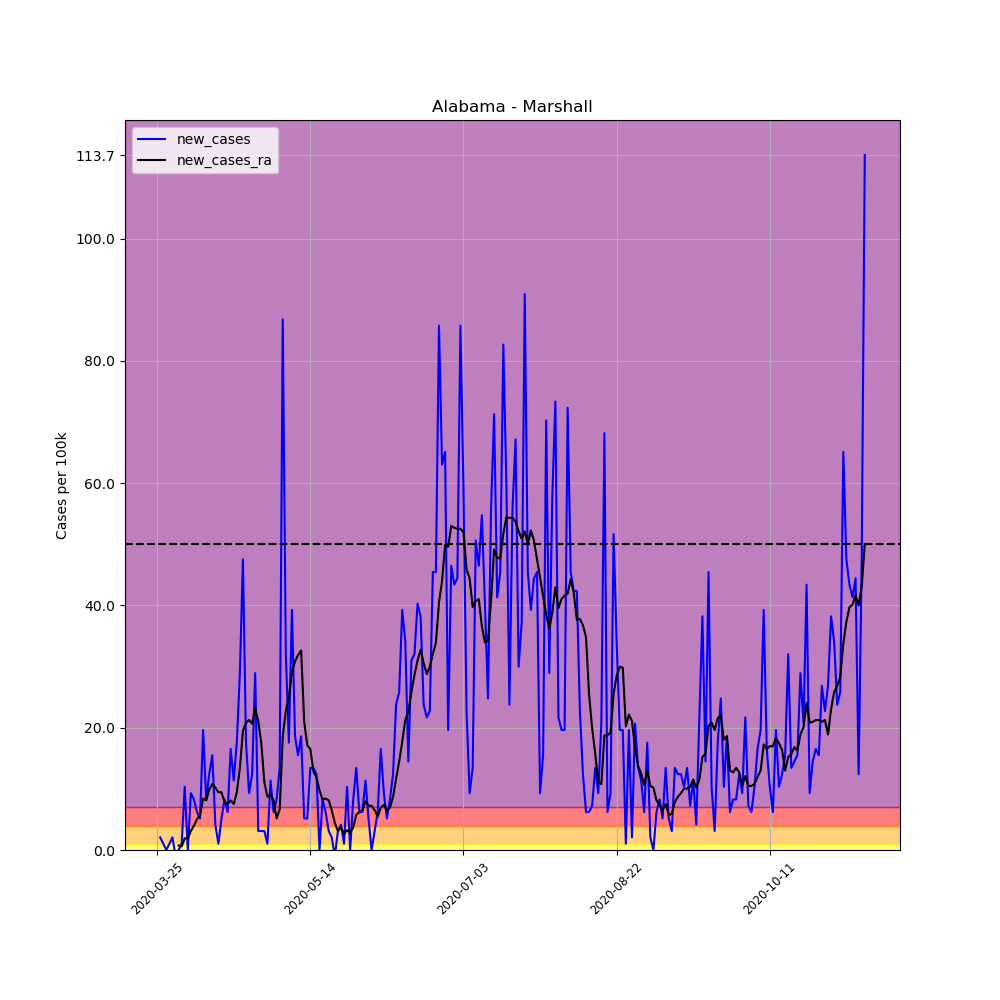

Values plotted in this chart, from the file beside it:
, date, county, state, fips, cases, deaths, COUNTY, STNAME, CTYNAME, POPESTIMATE2019, per_100k, per_100k_ra, new_cases, new_cases_ra
321059, 2020-03-25, Marshall, Alabama, 1095, 1, 0, 95, Alabama, Marshall, 96774, 1.033, , , 
321060, 2020-03-26, Marshall, Alabama, 1095, 3, 0, 95, Alabama, Marshall, 96774, 3.1, , 2.067, 
321061, 2020-03-27, Marshall, Alabama, 1095, 4, 0, 95, Alabama, Marshall, 96774, 4.133, , 1.033, 
321062, 2020-03-28, Marshall, Alabama, 1095, 4, 0, 95, Alabama, Marshall, 96774, 4.133, , 0.0, 
321063, 2020-03-29, Marshall, Alabama, 1095, 5, 0, 95, Alabama, Marshall, 96774, 5.167, , 1.033, 
321064, 2020-03-30, Marshall, Alabama, 1095, 7, 0, 95, Alabama, Marshall, 96774, 7.233, , 2.067, 
321065, 2020-03-31, Marshall, Alabama, 1095, 6, 0, 95, Alabama, Marshall, 96774, 6.2, 4.429, -1.033, 
321066, 2020-04-01, Marshall, Alabama, 1095, 6, 0, 95, Alabama, Marshall, 96774, 6.2, 5.167, 0.0, 0.7381
321067, 2020-04-02, Marshall, Alabama, 1095, 7, 0, 95, Alabama, Marshall, 96774, 7.233, 5.757, 1.033, 0.5905
321068, 2020-04-03, Marshall, Alabama, 1095, 17, 0, 95, Alabama, Marshall, 96774, 17.57, 7.676, 10.33, 1.919
321069, 2020-04-04, Marshall, Alabama, 1095, 17, 0, 95, Alabama, Marshall, 96774, 17.57, 9.595, 0.0, 1.919
321070, 2020-04-05, Marshall, Alabama, 1095, 26, 0, 95, Alabama, Marshall, 96774, 26.87, 12.7, 9.3, 3.1
321071, 2020-04-06, Marshall, Alabama, 1095, 34, 1, 95, Alabama, Marshall, 96774, 35.13, 16.68, 8.267, 3.986
321072, 2020-04-07, Marshall, Alabama, 1095, 40, 1, 95, Alabama, Marshall, 96774, 41.33, 21.7, 6.2, 5.019
321073, 2020-04-08, Marshall, Alabama, 1095, 45, 1, 95, Alabama, Marshall, 96774, 46.5, 27.46, 5.167, 5.757
321074, 2020-04-09, Marshall, Alabama, 1095, 64, 2, 95, Alabama, Marshall, 96774, 66.13, 35.87, 19.63, 8.414
321075, 2020-04-10, Marshall, Alabama, 1095, 72, 2, 95, Alabama, Marshall, 96774, 74.4, 43.99, 8.267, 8.119
321076, 2020-04-11, Marshall, Alabama, 1095, 84, 2, 95, Alabama, Marshall, 96774, 86.8, 53.88, 12.4, 9.89
321077, 2020-04-12, Marshall, Alabama, 1095, 99, 2, 95, Alabama, Marshall, 96774, 102.3, 64.66, 15.5, 10.78
321078, 2020-04-13, Marshall, Alabama, 1095, 103, 2, 95, Alabama, Marshall, 96774, 106.4, 74.84, 4.133, 10.19
321079, 2020-04-14, Marshall, Alabama, 1095, 104, 2, 95, Alabama, Marshall, 96774, 107.5, 84.29, 1.033, 9.448
321080, 2020-04-15, Marshall, Alabama, 1095, 109, 2, 95, Alabama, Marshall, 96774, 112.6, 93.74, 5.167, 9.448
321081, 2020-04-16, Marshall, Alabama, 1095, 117, 2, 95, Alabama, Marshall, 96774, 120.9, 101.6, 8.267, 7.824
321082, 2020-04-17, Marshall, Alabama, 1095, 123, 4, 95, Alabama, Marshall, 96774, 127.1, 109.1, 6.2, 7.529
321083, 2020-04-18, Marshall, Alabama, 1095, 139, 4, 95, Alabama, Marshall, 96774, 143.6, 117.2, 16.53, 8.119
321084, 2020-04-19, Marshall, Alabama, 1095, 150, 4, 95, Alabama, Marshall, 96774, 155, 124.7, 11.37, 7.529
321085, 2020-04-20, Marshall, Alabama, 1095, 167, 3, 95, Alabama, Marshall, 96774, 172.6, 134.2, 17.57, 9.448
321086, 2020-04-21, Marshall, Alabama, 1095, 195, 5, 95, Alabama, Marshall, 96774, 201.5, 147.6, 28.93, 13.43
321087, 2020-04-22, Marshall, Alabama, 1095, 241, 4, 95, Alabama, Marshall, 96774, 249, 167.1, 47.53, 19.49
321088, 2020-04-23, Marshall, Alabama, 1095, 258, 4, 95, Alabama, Marshall, 96774, 266.6, 187.9, 17.57, 20.81
321089, 2020-04-24, Marshall, Alabama, 1095, 267, 4, 95, Alabama, Marshall, 96774, 275.9, 209.2, 9.3, 21.26
321090, 2020-04-25, Marshall, Alabama, 1095, 279, 5, 95, Alabama, Marshall, 96774, 288.3, 229.8, 12.4, 20.67
321091, 2020-04-26, Marshall, Alabama, 1095, 307, 5, 95, Alabama, Marshall, 96774, 317.2, 253, 28.93, 23.18
321092, 2020-04-27, Marshall, Alabama, 1095, 310, 5, 95, Alabama, Marshall, 96774, 320.3, 274.1, 3.1, 21.11
321093, 2020-04-28, Marshall, Alabama, 1095, 313, 6, 95, Alabama, Marshall, 96774, 323.4, 291.5, 3.1, 17.42
321094, 2020-04-29, Marshall, Alabama, 1095, 316, 6, 95, Alabama, Marshall, 96774, 326.5, 302.6, 3.1, 11.07
321095, 2020-04-30, Marshall, Alabama, 1095, 317, 6, 95, Alabama, Marshall, 96774, 327.6, 311.3, 1.033, 8.71
321096, 2020-05-01, Marshall, Alabama, 1095, 328, 7, 95, Alabama, Marshall, 96774, 338.9, 320.3, 11.37, 9.005
321097, 2020-05-02, Marshall, Alabama, 1095, 334, 7, 95, Alabama, Marshall, 96774, 345.1, 328.5, 6.2, 8.119
321098, 2020-05-03, Marshall, Alabama, 1095, 342, 7, 95, Alabama, Marshall, 96774, 353.4, 333.6, 8.267, 5.167
321099, 2020-05-04, Marshall, Alabama, 1095, 355, 7, 95, Alabama, Marshall, 96774, 366.8, 340.3, 13.43, 6.643
321100, 2020-05-05, Marshall, Alabama, 1095, 439, 8, 95, Alabama, Marshall, 96774, 453.6, 358.9, 86.8, 18.6
321101, 2020-05-06, Marshall, Alabama, 1095, 470, 8, 95, Alabama, Marshall, 96774, 485.7, 381.6, 32.03, 22.73
321102, 2020-05-07, Marshall, Alabama, 1095, 487, 8, 95, Alabama, Marshall, 96774, 503.2, 406.7, 17.57, 25.1
321103, 2020-05-08, Marshall, Alabama, 1095, 525, 8, 95, Alabama, Marshall, 96774, 542.5, 435.8, 39.27, 29.08
321104, 2020-05-09, Marshall, Alabama, 1095, 543, 8, 95, Alabama, Marshall, 96774, 561.1, 466.6, 18.6, 30.85
321105, 2020-05-10, Marshall, Alabama, 1095, 558, 8, 95, Alabama, Marshall, 96774, 576.6, 498.5, 15.5, 31.89
321106, 2020-05-11, Marshall, Alabama, 1095, 576, 8, 95, Alabama, Marshall, 96774, 595.2, 531.1, 18.6, 32.62
321107, 2020-05-12, Marshall, Alabama, 1095, 581, 8, 95, Alabama, Marshall, 96774, 600.4, 552.1, 5.167, 20.96
321108, 2020-05-13, Marshall, Alabama, 1095, 586, 9, 95, Alabama, Marshall, 96774, 605.5, 569.2, 5.167, 17.12
321109, 2020-05-14, Marshall, Alabama, 1095, 599, 9, 95, Alabama, Marshall, 96774, 619, 585.8, 13.43, 16.53
321110, 2020-05-15, Marshall, Alabama, 1095, 612, 9, 95, Alabama, Marshall, 96774, 632.4, 598.6, 13.43, 12.84
321111, 2020-05-16, Marshall, Alabama, 1095, 624, 9, 95, Alabama, Marshall, 96774, 644.8, 610.6, 12.4, 11.96
321112, 2020-05-17, Marshall, Alabama, 1095, 624, 9, 95, Alabama, Marshall, 96774, 644.8, 620.3, 0.0, 9.743
321113, 2020-05-18, Marshall, Alabama, 1095, 632, 9, 95, Alabama, Marshall, 96774, 653.1, 628.6, 8.267, 8.267
321114, 2020-05-19, Marshall, Alabama, 1095, 638, 9, 95, Alabama, Marshall, 96774, 659.3, 637, 6.2, 8.414
321115, 2020-05-20, Marshall, Alabama, 1095, 641, 9, 95, Alabama, Marshall, 96774, 662.4, 645.1, 3.1, 8.119
321116, 2020-05-21, Marshall, Alabama, 1095, 643, 9, 95, Alabama, Marshall, 96774, 664.4, 651.6, 2.067, 6.495
321117, 2020-05-22, Marshall, Alabama, 1095, 642, 9, 95, Alabama, Marshall, 96774, 663.4, 656, -1.033, 4.429
321118, 2020-05-23, Marshall, Alabama, 1095, 645, 9, 95, Alabama, Marshall, 96774, 666.5, 659.1, 3.1, 3.1
... 172 more rows
